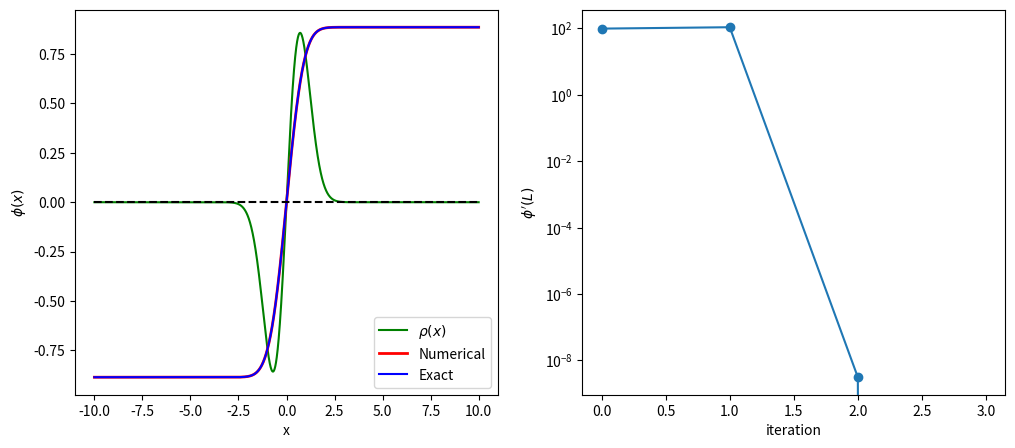

Write the Python code that produced this figure.
#!/usr/bin/env python3
# -*- coding: utf-8 -*-
"""
%**************************************************************************
%*     Example  6.2                                                       *
%*     filename: ch06pr02.m                                               *
%*     program listing number: 6.2-1                                      *
%*                                                                        *
%*     This program solves one-dimensional Poisson equation using         *
%*     Numerov integration and secant root finding methods.               *
%*     Use function: numerov_poisson(y,L)                                 *
%*                                                                        *
% [redacted]
%*     Last modification:  10/13/2013.                                    *
%**************************************************************************
"""
import numpy as np
import matplotlib.pyplot as plt
from scipy.special import erf

def S(x):
    return -2.0*x*np.exp(-x**2)
    
def numerov_poisson(y1,L,N):
#    control parameters
    h=L/N
    x=np.linspace(0,L,N+1)
    y=np.zeros(N+1)  # field phi(x)
    s=np.zeros(N+1)

    # initial conditions
    # due to symmetry phi(0)=0
    y[0]=0.0
    s[0]=S(y[0])

    # we guess phi(h)=phi_1
    y[1]=y1
    s[1]=S(x[1])

    # shoot out to x=L by the Numerov method
    n=1
    while n < N :
        s[n+1]=S(x[n+1])
        y[n+1] = 2.0*y[n]-y[n-1]+(s[n+1]+10.0*s[n]+s[n-1])*h**2/12.0
        n+=1
        
    return x, y

if __name__ == "__main__":
    # set the boundary conditions
    L=10.0
    N=10000
    # tolerance
    tol=1.0e-16
    # control variable 
    found = False

    y1=np.zeros(101)
    y2=np.zeros(101)
    n=1
    # first guess of phi_1
    y1[0] = 0.1

    # get the potential phi(x)
    x, y = numerov_poisson(y1[0],L,N)

    # derivative of phi(x) at the end point.
    y2[0] = (y[N]-y[N-1])/(x[N]-x[N-1])
    if np.abs(y2[0]) < tol:
        found = True

    if not(found):
        # second guess of phi_1
        y1[1] = y1[0]+0.01
        # get the potential phi(x)
        x, y = numerov_poisson(y1[1],L,N)
        # derivative of phi(x) at the end point.
        y2[1] = (y[N]-y[N-1])/(x[N]-x[N-1])
        if np.abs(y2[1]) < tol:
                  found = True

    # secant iteration
    n=1
    while not(found):

        # guess phi_1 by secant method
        y1[n+1] = y1[n] - (y1[n]-y1[n-1])/(y2[n]-y2[n-1])*y2[n]
        # derivative of phi(x) at the end point.
        x, y = numerov_poisson(y1[n+1],L,N)
        # derivative of phi(x) at the end point.

        y2[n+1] = (y[N]-y[N-1])/(x[N]-x[N-1])
        if np.abs(y2[n+1]) < tol:
            found = True

        n+=1
        print("Itertation ={0:5d}, y2={1:15.5e}".format(n,y2[n]))

    # construct the whole curve from x=-L to x=L.
    X=np.zeros(2*N+1)
    Y=np.zeros(2*N+1)
    X[0:N] = -x[N:0:-1]; X[N:2*N+1]=x[0:N+1]
    Y[0:N] = -y[N:0:-1]; Y[N:2*N+1]=y[0:N+1]

    #plot charge density
    plt.ioff()
    plt.figure(figsize=(12,5))
    plt.subplot(1,2,1)
    plt.plot(X,2*X*np.exp(-X*X),'-g',label=r"$\rho(x)$")

    # plot the numerical potential
    plt.plot(X,Y,'-r',linewidth=2.0,label="Numerical")
    # plot the analytic potential
    plt.plot(X,np.sqrt(np.pi)/2.0*erf(X),'-b',label="Exact")
    plt.plot([-L,L],[0.0,0.0],'--k')
    plt.xlabel('x')
    plt.ylabel(r"$\phi(x)$")
    plt.legend(loc=4)

    plt.subplot(1,2,2)
    # plot the improvment of the first point.
    plt.semilogy(np.linspace(0,n,n+1),abs(y2[0:n+1]),'-o')
    plt.xlabel('iteration')
    plt.ylabel("$\phi'(L)$")
    plt.show()
